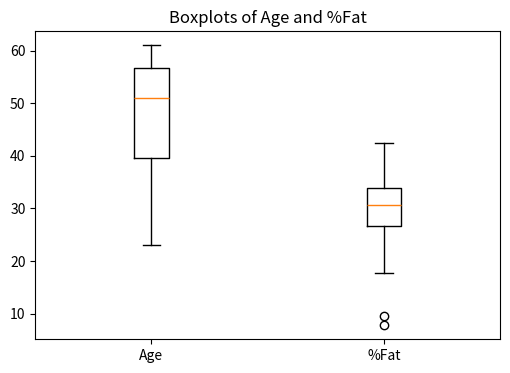
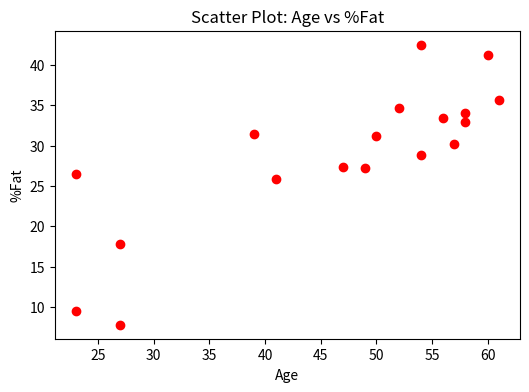
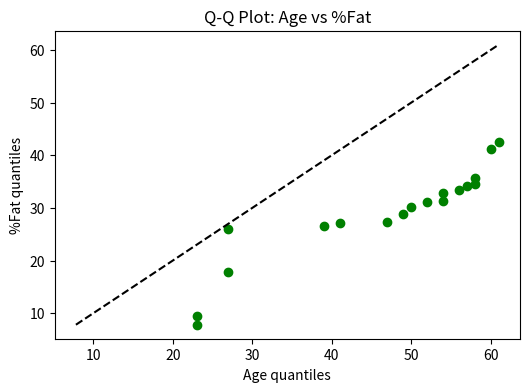

Here is the Python script that generated these plots, in order:
import numpy as np
import pandas as pd
import matplotlib.pyplot as plt

data = pd.DataFrame({
    "age": [23, 23, 27, 27, 39, 41, 47, 49, 50, 52, 54, 54, 56, 57, 58, 58, 60, 61],
    "fat": [9.5, 26.5, 7.8, 17.8, 31.4, 25.9, 27.4, 27.2, 31.2,
            34.6, 42.5, 28.8, 33.4, 30.2, 34.1, 32.9, 41.2, 35.7]
})

# 1. Mean, median and standard deviation
print("            age     %fat")
print(f"Mean     {data['age'].mean():7.2f}  {data['fat'].mean():7.2f}")
print(f"Median   {data['age'].median():7.2f}  {data['fat'].median():7.2f}")
print(f"Std dev  {data['age'].std():7.2f}  {data['fat'].std():7.2f}")

# 2. Boxplots
plt.figure(figsize=(6, 4))
plt.boxplot([data["age"], data["fat"]])
plt.xticks([1, 2], ["Age", "%Fat"])
plt.title("Boxplots of Age and %Fat")
plt.show()

# 3. Scatter plot
plt.figure(figsize=(6, 4))
plt.scatter(data["age"], data["fat"], color="red")
plt.title("Scatter Plot: Age vs %Fat")
plt.xlabel("Age")
plt.ylabel("%Fat")
plt.show()

# 4. Q-Q plot (sorted values of one variable against the other)
age_sorted = np.sort(data["age"])
fat_sorted = np.sort(data["fat"])

plt.figure(figsize=(6, 4))
plt.scatter(age_sorted, fat_sorted, color="green")
low = min(age_sorted.min(), fat_sorted.min())
high = max(age_sorted.max(), fat_sorted.max())
plt.plot([low, high], [low, high], "k--")        # reference line y = x
plt.title("Q-Q Plot: Age vs %Fat")
plt.xlabel("Age quantiles")
plt.ylabel("%Fat quantiles")
plt.show()
